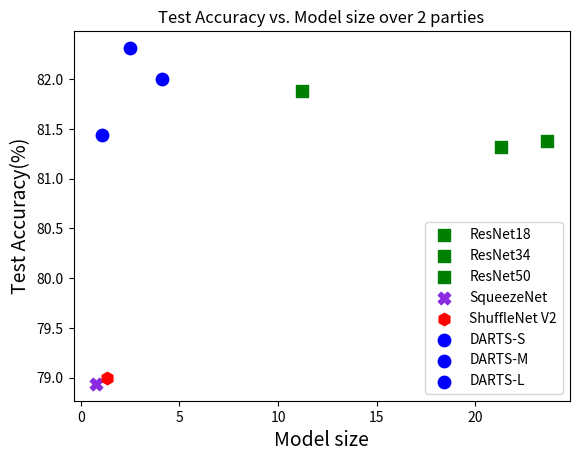

The matplotlib source for this figure: (Note: this script raises an exception after producing the figure.)
# -*- coding:utf-8 -*-
# @Author   : LuoJiahuan
# @File     : log_plot.py 
# @Time     : 2020/9/10 10:30

import os
import os.path as osp
import matplotlib.pyplot as plt
import numpy as np
from scipy import interpolate

x_list = [11.2, 21.3, 23.642, 0.77, 1.320, 1.05, 2.5, 4.1]

# y_list = [82.5625, 82.1875, 81.375, 78.9375, 79.000, 81.4375, 82.3125, 82.000, 80.5625]
y_list = [81.8750, 81.3125, 81.375, 78.9375, 79.000, 81.4375, 82.3125, 82.000]

plt.figure()
ax = plt.gca()
ax.set_title("Test Accuracy vs. Model size over 2 parties")
ax.set_xlabel("Model size", fontsize=14)
ax.set_ylabel("Test Accuracy(%)", fontsize=14)

# ax.scatter(x_list[0], y_list[0], c='g', s=50, alpha=1, marker='v')
# ax.scatter(x_list[1], y_list[1], c='g', s=80, alpha=1, marker='^')
# ax.scatter(x_list[2], y_list[2], c='g', s=100, alpha=1, marker='<')
# ax.scatter(x_list[3], y_list[3], c='g', s=35, alpha=1, marker='o')
# ax.scatter(x_list[4], y_list[4], c='r', s=40, alpha=1, marker='o')
# ax.scatter(x_list[5], y_list[5], c='b', s=40, alpha=1, marker='o')
# ax.scatter(x_list[6], y_list[6], c='b', s=80, alpha=1, marker='o')
# ax.scatter(x_list[7], y_list[7], c='b', s=120, alpha=1, marker='o')

ax.scatter(x_list[0], y_list[0], c='g', s=80, alpha=1, marker='s')
ax.scatter(x_list[1], y_list[1], c='g', s=80, alpha=1, marker='s')
ax.scatter(x_list[2], y_list[2], c='g', s=80, alpha=1, marker='s')
ax.scatter(x_list[3], y_list[3], c='blueviolet', s=80, alpha=1, marker='X')
ax.scatter(x_list[4], y_list[4], c='r', s=80, alpha=1, marker='h')
ax.scatter(x_list[5], y_list[5], c='b', s=80, alpha=1, marker='o')
ax.scatter(x_list[6], y_list[6], c='b', s=80, alpha=1, marker='o')
ax.scatter(x_list[7], y_list[7], c='b', s=80, alpha=1, marker='o')

# ax.scatter(x_list[8], y_list[8], c='b', s=160, alpha=1, marker='o')
plt.legend(
    ["ResNet18", "ResNet34", "ResNet50", "SqueezeNet", "ShuffleNet V2", "DARTS-S", "DARTS-M", "DARTS-L"])
plt.savefig("eval/acc_size.png", bbox_inches='tight', dpi=320)

x_list = [1, 2, 3, 4, 5, 6]

darts = [79.6250, 82.3125, 83.1875, 84.3125, 84.5625, 85.2500]
mile = [80.2500, 82.3125, 83.6245, 83.9375, 84.2500, 85.6250]
ssnas = [80.25,83.0625,83.25,84.9375,]
shufflenet = [76.3750, 79.0000, 80.5000, 80.9375, 80.5625, 80.8125]
squeezenet = [75.4375, 78.8750, 78.6250, 79.3125, 79.5600, 80.6250]
res18 = [79.9375, 81.8750, 83.3750, 83.3750, 83.6250, 83.9375]
res34 = [80.5000, 81.3125, 82.3125, 83.5000, 83.8125, 84.3125]
res50 = [79.3125, 80.6875, 81.8125, 82.0625, 82.8750, 83.0000]
plt.figure()
ax = plt.gca()
# ax.set_title("Test acc vs. num of parties")
ax.set_xlabel("Number of Parties", fontsize=14)
ax.set_ylabel("Test Accuracy(%)", fontsize=14)
ax.spines['top'].set_visible(False)
ax.spines['right'].set_visible(False)
plt.plot(x_list, darts, 'o', linestyle='--', linewidth=2.0, label='DARTS')
plt.plot(x_list, mile, 'o', linestyle='--', linewidth=2.0, label='MiLeNAS')
plt.plot(x_list, shufflenet, 'o', linestyle='--', linewidth=2.0, label='ShuffleNet V2')
plt.plot(x_list, squeezenet, 'o', linestyle='--', linewidth=2.0, label='SqueezeNet')
plt.plot(x_list, res18, 'o', linestyle='--', linewidth=2.0, label='ResNet18')
plt.plot(x_list, res34, 'o', linestyle='--', linewidth=2.0, label='ResNet34')
plt.plot(x_list, res50, 'o', linestyle='--', linewidth=2.0, label='ResNet50')

plt.grid(linestyle='-.')

# dodgerblue
# ax.scatter(x_list[0], y_list[0], s=30, c='dodgerblue', alpha=1, marker='o')
# ax.scatter(x_list[1], y_list[1], s=30, c='dodgerblue', alpha=1, marker='o')
# ax.scatter(x_list[2], y_list[2], s=30, c='dodgerblue', alpha=1, marker='o')
# ax.scatter(x_list[3], y_list[3], s=30, c='dodgerblue', alpha=1, marker='o')
# ax.scatter(x_list[4], y_list[4], s=30, c='dodgerblue', alpha=1, marker='o')
# ax.scatter(x_list[5], y_list[5], s=30, c='dodgerblue', alpha=1, marker='o')
# plt.legend(["1", "2", "3", "4"])
plt.legend(bbox_to_anchor=(1.01, 0), loc=3, fontsize=10)

plt.savefig("eval/diff_party.png", bbox_inches='tight', dpi=320)

darts = list(map(lambda n: n - 79.6250, darts))
mile = list(map(lambda n: n - 80.2500, mile))
shufflenet = list(map(lambda n: n - 76.3750, shufflenet))
squeezenet = list(map(lambda n: n - 75.4375, squeezenet))
res18 = list(map(lambda n: n - 79.9375, res18))
res34 = list(map(lambda n: n - 80.5000, res34))
res50 = list(map(lambda n: n - 79.3125, res50))
for i in range(len(darts)):
    darts[i] = darts[i] / (i + 1)
    mile[i] = mile[i] / (i + 1)
    shufflenet[i] = shufflenet[i] / (i + 1)
    squeezenet[i] = squeezenet[i] / (i + 1)
    res18[i] = res18[i] / (i + 1)
    res34[i] = res34[i] / (i + 1)
    res50[i] = res50[i] / (i + 1)

plt.figure()
ax = plt.gca()
# ax.set_title("Test acc vs. num of parties")
ax.set_xlabel("Number of Parties", fontsize=14)
ax.set_ylabel("Improvement ratio", fontsize=14)

ax.spines['top'].set_visible(False)
ax.spines['right'].set_visible(False)
plt.plot(x_list, darts, 'o', linestyle='--', linewidth=2.0, label='DARTS')
plt.plot(x_list, mile, 'o', linestyle='--', linewidth=2.0, label='MiLeNAS')
plt.plot(x_list, shufflenet, 'o', linestyle='--', linewidth=2.0, label='ShuffleNet V2')
plt.plot(x_list, squeezenet, 'o', linestyle='--', linewidth=2.0, label='SqueezeNet')
plt.plot(x_list, res18, 'o', linestyle='--', linewidth=2.0, label='ResNet18')
plt.plot(x_list, res34, 'o', linestyle='--', linewidth=2.0, label='ResNet34')
plt.plot(x_list, res50, 'o', linestyle='--', linewidth=2.0, label='ResNet50')

plt.grid(linestyle='-.')
plt.legend(bbox_to_anchor=(1.01, 0), loc=3, fontsize=10)

plt.savefig("eval/improve_ratio.png", bbox_inches='tight', dpi=320)


# log_name = "proximal_reg"
#
# log_path = osp.join("search", log_name, log_name + ".log")
# csv_path = osp.join("search", log_name, log_name + ".csv")
# png_path = osp.join("search", log_name, log_name + ".png")
# log_file = open(log_path).readlines()
# train_prec = []
# val_prec = []
# for line in log_file:
#     if "Final" in line:
#         prec = line.strip().split()[-1][:-1]
#         if "Train" in line:
#             train_prec.append(float(prec))
#         elif "Valid" in line:
#             val_prec.append(float(prec))
#         # else:
#         #     raise ValueError
#
# with open(csv_path, "w") as f:
#     for i in range(len(train_prec)):
#         f.write(str(train_prec[i]))
#         f.write(",")
#         f.write(str(val_prec[i]))
#         f.write("\n")
#     f.close()
#
# x_train = np.linspace(0, len(train_prec), len(train_prec))
# y_train = np.array(train_prec)
#
# y_val = np.array(val_prec)
#
# plt.figure()
# plt.plot(x_train, y_train, label="Train Accuracy")
# plt.plot(x_train, y_val, label="Valid Accuracy")
# legend = plt.legend(loc=4)
# legend.get_title().set_fontsize(fontsize=14)
#
# plt.title(log_name, fontsize=14)
# plt.xlabel("Epoch", fontsize=14)
# plt.ylabel("Accuracy", fontsize=14)
# plt.savefig(png_path)

#
# baseline = open(osp.join("search", "baseline", "log.txt")).readlines()
# darts_baeline_only_A = open(osp.join("search", "darts_baeline_only_A", "darts_baeline_only_A" + ".log")).readlines()
# milenas_baeline_only_A = open(
#     osp.join("search", "milenas_baeline_only_A", "milenas_baeline_only_A" + ".log")).readlines()
# milenas_baseline = open(osp.join("search", "milenas_baseline", "milenas_baseline" + ".log")).readlines()
#
# baseline_y = []
#
# darts_baeline_only_A_x = []
# darts_baeline_only_A_y = []
#
# milenas_baeline_only_A_x = []
# milenas_baeline_only_A_y = []
#
# milenas_baseline_x = []
# milenas_baseline_y = []
#
#
# for line in baseline:
#     if "valid_acc" in line:
#         prec = line.strip().split()[-1][:-1]
#         baseline_y.append(float(prec))
#
# for line in darts_baeline_only_A:
#     if "valid_acc" in line:
#         prec = line.strip().split()[-1][:-1]
#         darts_baeline_only_A_y.append(float(prec))
#
# for line in milenas_baeline_only_A:
#     if "valid_acc" in line:
#         prec = line.strip().split()[-1][:-1]
#         milenas_baeline_only_A_y.append(float(prec))
#
# for line in milenas_baseline:
#     if "valid_acc" in line:
#         prec = line.strip().split()[-1][:-1]
#         milenas_baseline_y.append(float(prec))
#
# multiview_x = np.linspace(0, len(baseline_y), len(baseline_y))
# darts_baeline_only_A_x = np.linspace(0, len(darts_baeline_only_A_y), len(darts_baeline_only_A_y))
# milenas_baeline_only_A_x = np.linspace(0, len(milenas_baeline_only_A_y), len(milenas_baeline_only_A_y))
# milenas_baseline_x = np.linspace(0, len(milenas_baseline_y), len(milenas_baseline_y))
# x_new = np.arange(0, multiview_x[-1], 0.1)
# func = interpolate.interp1d(multiview_x, baseline_y, kind='cubic')
# baseline_y_new = func(x_new)
# plt.figure()
# plt.plot(x_new, baseline_y_new, label="VFL_DARTS", linewidth='1.8')
# # plt.plot(milenas_baseline_x, milenas_baseline_y, label="VFL_MiLeNAS", linestyle='-', linewidth='1.8')
# # plt.plot(darts_baeline_only_A_x, darts_baeline_only_A_y, label="Vanilla_DARTS", linewidth='1.8')
# # plt.plot(milenas_baeline_only_A_x, milenas_baeline_only_A_y, label="Vanilla_MiLeNAS", linestyle='-', linewidth='1.8',
# #          color='g')
# plt.legend(loc=4)
#
# # plt.title("Val_acc (%)")
# plt.xlabel("Epoch")
# plt.ylabel("Val_acc (%)")
# plt.savefig("search/milenas_baeline_only_A.png")


def commu_effe():
    one_party_darts = open(osp.join("search", "1_party_darts-20200916-142539", "log.txt")).readlines()
    one_party_milenas = open(osp.join("search", "1_party_milenas-20200914-114257", "log.txt")).readlines()
    two_party_darts = open(osp.join("search", "2_party_darts-20200916-120940", "log.txt")).readlines()
    two_party_milenas = open(osp.join("search", "2_party_milenas-20200914-114331", "log.txt")).readlines()

    one_party_darts_y = []

    one_party_milenas_y = []

    two_party_darts_y = []

    two_party_milenas_y = []

    for line in one_party_darts:
        if "valid_acc" in line:
            prec = line.strip().split()[-1]
            one_party_darts_y.append(float(prec))

    for line in one_party_milenas:
        if "valid_acc" in line:
            prec = line.strip().split()[-1]
            one_party_milenas_y.append(float(prec))

    for line in two_party_darts:
        if "valid_acc" in line:
            prec = line.strip().split()[-1]
            two_party_darts_y.append(float(prec))

    for line in two_party_milenas:
        if "valid_acc" in line:
            prec = line.strip().split()[-1]
            two_party_milenas_y.append(float(prec))
    x = np.linspace(0, len(one_party_darts_y[:50]) * 198 * 2, len(one_party_darts_y[:50]))
    x_1 = np.linspace(0, len(one_party_darts_y[:50]) * 198, len(one_party_darts_y[:50]))
    multiview_x = np.arange(0, len(one_party_darts_y[:50]) * 198 * 2, 198 * 2)
    multiview_x_1 = np.arange(0, len(one_party_darts_y[:50]) * 198, 198)
    # darts_baeline_only_A_x = np.arange(0, len(darts_baeline_only_A_y), 0.1)
    # milenas_baeline_only_A_x = np.arange(0, len(milenas_baeline_only_A_y), 0.1)
    # milenas_baseline_x = np.arange(0, len(milenas_baseline_y), 0.1)
    one_party_darts = interpolate.interp1d(x, one_party_darts_y[:50], kind='cubic')(multiview_x)
    one_party_milenas = interpolate.interp1d(x_1, one_party_milenas_y[:50], kind='cubic')(multiview_x_1)
    two_party_darts = interpolate.interp1d(x, two_party_darts_y[:50], kind='cubic')(multiview_x)
    two_party_milenas = interpolate.interp1d(x_1, two_party_milenas_y[:50], kind='cubic')(multiview_x_1)
    plt.figure(figsize=(10, 8), dpi=320)
    # plt.plot(multiview_x, one_party_darts, label="1_Party_DARTS", linewidth='1.8')
    # plt.plot(multiview_x_1, one_party_milenas, label="1_Party_MiLeNAS", linestyle='-', linewidth='1.8')

    ax = plt.gca()
    # ax.set_title("Test acc vs. num of parties")
    ax.set_xlabel("Number of Parties", fontsize=14)
    ax.set_ylabel("Improvement ratio", fontsize=14)

    ax.spines['top'].set_visible(False)
    ax.spines['right'].set_visible(False)

    plt.plot(multiview_x, two_party_darts, label="2_Parties_DARTS", linewidth='1.8')
    plt.plot(multiview_x_1, two_party_milenas, label="2_Parties_MiLeNAS", linewidth='1.8', )
    plt.tick_params(labelsize=14)
    plt.legend(loc=4)
    leg = plt.gca().get_legend()
    ltext = leg.get_texts()
    plt.setp(ltext, fontsize=16)
    # plt.title("Val_acc (%)")
    plt.xlabel("Communication Round", fontsize=14)
    plt.ylabel("Test_acc (%)", fontsize=14)
    # plt.xlabel("Communication Round", fontsize=14)
    # plt.ylabel("Val_Acc", fontsize=14)
    # plt.gca().xaxis.set_major_locator(plt.NullLocator())
    # plt.gca().yaxis.set_major_locator(plt.NullLocator())
    # plt.subplots_adjust(top=1, bottom=0, right=1, left=0, hspace=0, wspace=0)
    # plt.margins(0, 0)
    # plt.subplots_adjust(hspace=0, wspace=0)
    # plt.margins(0, 0)
    plt.savefig("search/commu_eff.png", bbox_inches='tight', dpi=320)


# baseline = open(osp.join("search", "baseline", "log.txt")).readlines()
# darts_proximal_A = open(osp.join("search", "darts_proximal_A", "darts_proximal_A" + ".log")).readlines()
#
# baseline_y = []
#
# darts_proximal_A_y = []
#
# for line in baseline:
#     if "valid_acc" in line:
#         prec = line.strip().split()[-1][:-1]
#         baseline_y.append(float(prec))
#
# for line in darts_baeline_only_A:
#     if "valid_acc" in line:
#         prec = line.strip().split()[-1][:-1]
#         darts_proximal_A_y.append(float(prec))
#
# baseline_x = np.linspace(0, len(baseline_y), len(baseline_y))
# darts_proximal_A_x = np.linspace(0, len(darts_proximal_A_y), len(darts_proximal_A_y))
#
# plt.figure()
# plt.plot(multiview_x, baseline_y, label="VFL_DARTS", linewidth='1.8')
# plt.plot(milenas_baseline_x, milenas_baseline_y, label="VFL_DARTS_Proximal", linestyle='-', linewidth='1.8')
# plt.legend(loc=4)
#
# # plt.title("Val_acc (%)")
# plt.xlabel("Epoch")
# plt.ylabel("Val_acc (%)")
# plt.savefig("search/darts_proximal_A.png")


# multiview = open(osp.join("search", "baseline", "log.txt")).readlines()
# milenas = open(osp.join("search", "milenas_baseline", "milenas_baseline" + ".log")).readlines()
#
# baseline_y = []
#
# milenas_baeline_only_A_x = []
# milenas_baeline_only_A_y = []
#
# for line in multiview:
#     if "valid_acc" in line:
#         prec = line.strip().split()[-1][:-1]
#         baseline_y.append(float(prec))
#
#
#
# for line in milenas:
#     if "valid_acc" in line:
#         prec = line.strip().split()[-1][:-1]
#         milenas_baeline_only_A_y.append(float(prec))
#
# multiview_x = np.linspace(0, len(baseline_y) * 1980 * 4, len(baseline_y))
# milenas_baeline_only_A_x = np.linspace(0, len(milenas_baeline_only_A_y) * 1980 * 2, len(milenas_baeline_only_A_y))
# plt.figure()
# plt.plot(multiview_x, baseline_y, label="VFL_DARTS", linewidth = '2')
# plt.plot(milenas_baeline_only_A_x, milenas_baeline_only_A_y, label="VFL_MiLeNAS", linewidth = '2')
# plt.legend(loc=4)
#
# # plt.title("Valid Accuracy vs. Communication Round", fontsize=14)
# plt.xlabel("Communication Round", fontsize=14)
# plt.ylabel("Val_Acc", fontsize=14)
# # plt.savefig(png_path)
# #
#
# # plt.title("Valid Accuracy")
# # plt.xlabel("Communication Round")
# # plt.ylabel("Accuracy")
# plt.savefig("search/vfl_communication.png")

def dp():
    multiview_32 = open(osp.join("search", "2_party_darts-20200916-120940", "log.txt")).readlines()
    multiview_32_dp = open(osp.join("search", "2_party_dp_out_1_grad_0-20200917-171651", "log.txt")).readlines()
    multiview_32_dp_3 = open(osp.join("search", "2_party_dp_out_3_grad_0-20200917-171641", "log.txt")).readlines()
    multiview_32_dp_10 = open(osp.join("search", "2_party_dp_out_10_grad_0-20200917-171711", "log.txt")).readlines()

    multiview_32_y = []

    multiview_32_dp_y = []

    multiview_32_dp_3_y = []
    multiview_32_dp_10_y = []

    for line in multiview_32:
        if "valid_acc" in line:
            prec = line.strip().split()[-1][:-1]
            multiview_32_y.append(float(prec))

    for line in multiview_32_dp:
        if "valid_acc" in line:
            prec = line.strip().split()[-1][:-1]
            multiview_32_dp_y.append(float(prec))

    for line in multiview_32_dp_3:
        if "valid_acc" in line:
            prec = line.strip().split()[-1][:-1]
            multiview_32_dp_3_y.append(float(prec))

    for line in multiview_32_dp_10:
        if "valid_acc" in line:
            prec = line.strip().split()[-1][:-1]
            multiview_32_dp_10_y.append(float(prec))

    multiview_32_x = np.linspace(0, len(multiview_32_y), len(multiview_32_y))
    multiview_32_dp_x = np.linspace(0, len(multiview_32_dp_y), len(multiview_32_dp_y))
    multiview_32_dp_3_x = np.linspace(0, len(multiview_32_dp_3_y), len(multiview_32_dp_3_y))
    multiview_32_dp_10_x = np.linspace(0, len(multiview_32_dp_10_y), len(multiview_32_dp_10_y))
    plt.figure()
    plt.plot(multiview_32_x, multiview_32_y, label="Baseline")
    plt.plot(multiview_32_dp_x, multiview_32_dp_y, label="DP-sigma-1.0")
    plt.plot(multiview_32_dp_3_x, multiview_32_dp_3_y, label="DP-sigma-3.0")
    plt.plot(multiview_32_dp_10_x, multiview_32_dp_10_y, label="DP-sigma-10.0")
    legend = plt.legend(loc=4)
    legend.get_title().set_fontsize(fontsize=40)

    # plt.title("Valid Accuracy vs. Epoch", fontsize=14)
    plt.xlabel("Epoch", fontsize=14)
    plt.ylabel("Validation Accuracy (%)", fontsize=14)
    # plt.savefig(png_path)

    plt.savefig("search/dp_epoch.png", bbox_inches='tight', dpi=320)

    best_acc = [multiview_32_y[-1], multiview_32_dp_y[-1], multiview_32_dp_3_y[-1], multiview_32_dp_10_y[-1]]
    dp_param = [0.0, 1.0, 3.0, 10.0]
    # func = interpolate.interp1d(dp_param, best_acc, kind='cubic')
    # x_new = np.arange(0,10,1)
    # x_new = np.arange(0, 4, 1)
    # y_new = func(dp_param)
    plt.figure()
    plt.plot(dp_param, best_acc, marker='o', ms=8, label="VFL with Noise")
    # plt.legend(loc=1, fontsize='x-large')
    plt.xlabel("Noise Standard Deviation", fontsize=14)
    plt.ylabel("Validation Accuracy (%)", fontsize=14)
    plt.grid(axis='x')
    plt.xticks(dp_param)
    plt.savefig("dp-sigma.png", bbox_inches='tight', dpi=320)
    # legend.get_title().set_fontsize(fontsize=14)


def selftrain():
    darts = open(osp.join("search", "single_train", "log.txt")).readlines()
    milenas = open(osp.join("search", "2_party_milenas-20200914-114331", "log.txt")).readlines()
    darts_moco = open(osp.join("search", "moco_v2", "log.txt")).readlines()
    milenas_moco = open(osp.join("search", "self-train-milenas-20201102-195522", "log.txt")).readlines()
    darts_moco_wo_alpha = open(
        osp.join("search", "self-train_without_finetune_alpha-20201103-160426", "log.txt")).readlines()
    milenas_moco_wo_alpha = open(
        osp.join("search", "self-train-milenas-without_fintune_alpha-20201103-141002", "log.txt")).readlines()

    darts_y = []
    milenas_y = []
    darts_moco_y = []
    milenas_moco_y = []
    darts_moco_wo_alpha_y = []
    milenas_moco_wo_alpha_y = []

    for line in darts:
        if "valid_acc" in line:
            prec = line.strip().split()[-1][:-1]
            darts_y.append(float(prec))

    for line in milenas:
        if "valid_acc" in line:
            prec = line.strip().split()[-1][:-1]
            milenas_y.append(float(prec))

    for line in darts_moco:
        if "valid_acc" in line:
            prec = line.strip().split()[-1][:-1]
            darts_moco_y.append(float(prec))

    for line in milenas_moco:
        if "valid_acc" in line:
            prec = line.strip().split()[-1][:-1]
            milenas_moco_y.append(float(prec))

    for line in darts_moco_wo_alpha:
        if "valid_acc" in line:
            prec = line.strip().split()[-1][:-1]
            darts_moco_wo_alpha_y.append(float(prec))

    for line in milenas_moco_wo_alpha:
        if "valid_acc" in line:
            prec = line.strip().split()[-1][:-1]
            milenas_moco_wo_alpha_y.append(float(prec))

    darts_x = np.linspace(0, len(darts_y) * 198 * 2, len(darts_y))
    milenas_x = np.linspace(0, len(milenas_y) * 198, len(milenas_y))
    darts_moco_x = np.linspace(0, len(darts_moco_y) * 198 * 2, len(darts_moco_y))
    milenas_moco_x = np.linspace(0, len(milenas_moco_y) * 198, len(milenas_moco_y))
    darts_moco_wo_alpha_x = np.linspace(0, len(darts_moco_wo_alpha_y) * 198, len(darts_moco_wo_alpha_y))
    milenas_moco_wo_alpha_x = np.linspace(0, len(milenas_moco_wo_alpha_y) * 198, len(milenas_moco_wo_alpha_y))

    plt.figure()
    plt.plot(darts_x, darts_y, label="VFL+DARTS")
    plt.plot(milenas_x, milenas_y, label="VFL+MiLeNAS")
    plt.plot(darts_moco_x, darts_moco_y, label="VFL+DARTS+MoCo")
    plt.plot(milenas_moco_x, milenas_moco_y, label="VFL+MiLeNAS+Moco")
    plt.plot(darts_moco_wo_alpha_x, darts_moco_wo_alpha_y, label="VFL+DARTS+MoCo_wo_alpha")
    plt.plot(milenas_moco_wo_alpha_x, milenas_moco_wo_alpha_y, label="VFL+MiLeNAS+MoCo_wo_alpha")

    legend = plt.legend(loc=4)
    legend.get_title().set_fontsize(fontsize=40)

    # plt.title("Valid Accuracy vs. Epoch", fontsize=14)
    plt.xlabel("Communication Round", fontsize=14)
    plt.ylabel("Validation Accuracy (%)", fontsize=14)
    # plt.savefig(png_path)

    plt.savefig("search/selftrain.png", bbox_inches='tight', dpi=320)


def dart_milenas():
    two_party_darts = open(osp.join("search", "2_party_darts-20200916-120940", "log.txt")).readlines()
    two_party_milenas = open(osp.join("search", "2_party_milenas-20200914-114331", "log.txt")).readlines()
    two_party_moco_darts_alpha = open(osp.join("search", "self-train_finetune_alpha_trainset-20201110-104738", "log.txt")).readlines()
    two_party_moco_darts_wo_alpha = open(
        osp.join("search", "self_train_without_finetune_alpha-20201110-195827", "log.txt")).readlines()
    two_party_moco_milenas_alpha = open(
        osp.join("search", "self_train_milenas_fintune_alpha-20201113-142514", "log.txt")).readlines()

    two_party_darts_y = []

    two_party_milenas_y = []
    two_party_moco_darts_alpha_y = []
    two_party_moco_darts_wo_alpha_y = []
    two_party_moco_milenas_alpha_y = []

    for line in two_party_darts:
        if "valid_acc" in line:
            prec = line.strip().split()[-1][:-1]
            two_party_darts_y.append(float(prec))

    for line in two_party_milenas:
        if "valid_acc" in line:
            prec = line.strip().split()[-1][:-1]
            two_party_milenas_y.append(float(prec))

    for line in two_party_moco_darts_alpha:
        if "valid_acc" in line:
            prec = line.strip().split()[-1][:-1]
            two_party_moco_darts_alpha_y.append(float(prec))

    for line in two_party_moco_darts_wo_alpha:
        if "valid_acc" in line:
            prec = line.strip().split()[-1][:-1]
            two_party_moco_darts_wo_alpha_y.append(float(prec))

    for line in two_party_moco_milenas_alpha:
        if "valid_acc" in line:
            prec = line.strip().split()[-1][:-1]
            two_party_moco_milenas_alpha_y.append(float(prec))

    two_party_darts_x = np.linspace(1, len(two_party_darts_y) * 198 * 2, len(two_party_darts_y))
    two_party_milenas_x = np.linspace(1, len(two_party_milenas_y) * 198, len(two_party_milenas_y))
    two_party_moco_darts_alpha_x = np.linspace(1, len(two_party_moco_darts_alpha_y) * 198 * 2, len(two_party_moco_darts_alpha_y))
    # two_party_moco_darts_wo_alpha_x = np.linspace(1, len(two_party_moco_darts_wo_alpha_y) * 198, len(two_party_moco_darts_wo_alpha_y))
    two_party_moco_milenas_alpha_x = np.linspace(1, len(two_party_moco_milenas_alpha_y) * 198, len(two_party_moco_milenas_alpha_y))
    plt.figure()
    ax = plt.gca()
    # ax.set_title("Test acc vs. num of parties")
    ax.set_xlabel("Communication Round", fontsize=14)
    ax.set_ylabel("Validation Accuracy (%)", fontsize=14)

    # ax.spines['top'].set_visible(False)
    # ax.spines['right'].set_visible(False)
    # plt.figure()
    # plt.vlines(20, 0, 100)
    # plt.vlines(30, 0, 100)
    # plt.vlines(40, 0, 100)
    # plt.vlines(50, 0, 100)
    plt.plot(two_party_darts_x, two_party_darts_y, linestyle='--', linewidth=1.6, label="VFNAS$^{1}$")
    plt.plot(two_party_milenas_x, two_party_milenas_y, linestyle='--', linewidth=1.6, label="VFNAS$^{2}$")
    plt.plot(two_party_moco_darts_alpha_x, two_party_moco_darts_alpha_y, linestyle='--', linewidth=1.6, label="SS-VFNAS$^{1}$")
    # plt.plot(two_party_moco_darts_wo_alpha_x, two_party_moco_darts_wo_alpha_y, linestyle='--', linewidth=2.0, label="VFNAS-MiLeNAS")
    plt.plot(two_party_moco_milenas_alpha_x, two_party_moco_milenas_alpha_y, linestyle='--', linewidth=1.6, label="SS-VFNAS$^{2}$")

    # plt.scatter(two_party_darts_x[19], two_party_darts_y[19], c='dodgerblue')
    # plt.scatter(two_party_darts_x[29], two_party_darts_y[29], c='dodgerblue')
    # plt.scatter(two_party_darts_x[39], two_party_darts_y[39], c='dodgerblue')
    # plt.scatter(two_party_darts_x[49], two_party_darts_y[49], c='dodgerblue')

    plt.scatter(two_party_milenas_x[19], two_party_milenas_y[19], c='darkorange', marker='o', s=20)
    plt.scatter(two_party_milenas_x[29], two_party_milenas_y[29], c='darkorange', marker='s', s=20)
    plt.scatter(two_party_milenas_x[39], two_party_milenas_y[39], c='darkorange', marker='D', s=20)
    plt.scatter(two_party_milenas_x[49], two_party_milenas_y[49], c='darkorange', marker='<', s=20)

    plt.scatter(two_party_darts_x[19], two_party_darts_y[19], c='b', marker='o', s=20)
    plt.scatter(two_party_darts_x[29], two_party_darts_y[29], c='b', marker='s', s=20)
    plt.scatter(two_party_darts_x[39], two_party_darts_y[39], c='b', marker='D', s=20)
    plt.scatter(two_party_darts_x[49], two_party_darts_y[49], c='b', marker='<', s=20)
    #
    plt.scatter(two_party_moco_darts_alpha_x[19], two_party_moco_darts_alpha_y[19], c='g', marker='o', s=20)
    plt.scatter(two_party_moco_darts_alpha_x[29], two_party_moco_darts_alpha_y[29], c='g', marker='s', s=20)
    plt.scatter(two_party_moco_darts_alpha_x[39], two_party_moco_darts_alpha_y[39], c='g', marker='D', s=20)
    plt.scatter(two_party_moco_darts_alpha_x[49], two_party_moco_darts_alpha_y[49], c='g', marker='<', s=20)
    #
    plt.scatter(two_party_moco_milenas_alpha_x[19], two_party_moco_milenas_alpha_y[19], c='r', marker='o', s=30)
    plt.scatter(two_party_moco_milenas_alpha_x[29], two_party_moco_milenas_alpha_y[29], c='r', marker='s', s=30)
    plt.scatter(two_party_moco_milenas_alpha_x[39], two_party_moco_milenas_alpha_y[39], c='r', marker='D', s=30)
    plt.scatter(two_party_moco_milenas_alpha_x[49], two_party_moco_milenas_alpha_y[49], c='r', marker='<', s=30)
    #
    plt.grid(linestyle='-.')

    plt.legend(loc=4, fontsize=12)

    # # plt.title("Valid Accuracy vs. Epoch", fontsize=14)
    # # plt.xlabel("Epoch", fontsize=14)
    # plt.savefig(png_path)
    # plt.grid(axis='x')
    # plt.grid(axis='x')
    # dp_param = [two_party_milenas_x[19], two_party_milenas_x[29], two_party_milenas_x[39], two_party_milenas_x[49],
    #             two_party_darts_x[19], two_party_darts_x[29], two_party_darts_x[39], two_party_darts_x[49]]
    # plt.xticks(dp_param)
    dp_param = [4000, 6000, 8000, 10000, 12000, 14000, 16000, 18000]
    # # plt.show()
    plt.savefig("search/dart_milenas.png", bbox_inches='tight', dpi=320)
    plt.figure()
    #
    ax = plt.gca()
    # ax.set_title("Test acc vs. num of parties")
    ax.set_xlabel("Communication Round", fontsize=14)
    ax.set_ylabel("Test Accuracy (%)", fontsize=14)

    # ax.spines['top'].set_visible(False)
    # ax.spines['right'].set_visible(False)
    dp_param = [4000, 6000, 8000, 10000, 12000, 14000, 16000, 18000]
    mile_best_acc = [82.125, 81.5, 82, 82.874997]
    darts_best_acc = [81.9375, 81.25, 81.8125, 81.9375]
    two_party_moco_darts_alpha_best_acc = [83.875, 83.625, 82.75, 82.875]
    two_party_moco_milenas_alpha_best_acc = [82.25, 82.5625, 83.06, 82.8125]
    # # func = interpolate.interp1d(dp_param, best_acc, kind='cubic')
    # # x_new = np.arange(0,10,1)
    # # x_new = np.arange(0, 4, 1)
    # # y_new = func(dp_param)
    # plt.figure()
    plt.plot(dp_param[4:], darts_best_acc, linestyle='--', linewidth=2.0, label="VFNAS$^{1}$")
    plt.plot(dp_param[:4], mile_best_acc, linestyle='--', linewidth=2.0, label="VFNAS$^{2}$")
    plt.plot(dp_param[4:], two_party_moco_darts_alpha_best_acc, linestyle='--', linewidth=2.0, label="Un-VFNAS$^{1}$")
    plt.plot(dp_param[:4], two_party_moco_milenas_alpha_best_acc, linestyle='--', linewidth=2.0, label="Un-VFNAS$^{2}$")

    plt.scatter(dp_param[0], mile_best_acc[0], c='r', marker='o', s=80)
    plt.scatter(dp_param[1], mile_best_acc[1], c='b', marker='o', s=80)
    plt.scatter(dp_param[2], mile_best_acc[2], c='g', marker='o', s=80)
    plt.scatter(dp_param[3], mile_best_acc[3], c='y', marker='o', s=80)

    plt.scatter(dp_param[4], darts_best_acc[0], c='r', marker='s', s=60)
    plt.scatter(dp_param[5], darts_best_acc[1], c='b', marker='s', s=60)
    plt.scatter(dp_param[6], darts_best_acc[2], c='g', marker='s', s=60)
    plt.scatter(dp_param[7], darts_best_acc[3], c='y', marker='s', s=60)

    plt.scatter(dp_param[4], two_party_moco_darts_alpha_best_acc[0], c='r', marker='s', s=60)
    plt.scatter(dp_param[5], two_party_moco_darts_alpha_best_acc[1], c='b', marker='s', s=60)
    plt.scatter(dp_param[6], two_party_moco_darts_alpha_best_acc[2], c='g', marker='s', s=60)
    plt.scatter(dp_param[7], two_party_moco_darts_alpha_best_acc[3], c='y', marker='s', s=60)

    plt.scatter(dp_param[0], two_party_moco_milenas_alpha_best_acc[0], c='r', marker='s', s=60)
    plt.scatter(dp_param[1], two_party_moco_milenas_alpha_best_acc[1], c='b', marker='s', s=60)
    plt.scatter(dp_param[2], two_party_moco_milenas_alpha_best_acc[2], c='g', marker='s', s=60)
    plt.scatter(dp_param[3], two_party_moco_milenas_alpha_best_acc[3], c='y', marker='s', s=60)


    # plt.grid(axis='x')
    # plt.xticks(dp_param)
    # plt.hlines(82, 3839, 9900, label="DARTS")
    plt.grid(linestyle='-.')
    plt.legend(loc=4, fontsize=12)
    plt.savefig("different_epoch.png", bbox_inches='tight', dpi=320)


# dp()
# commu_effe()
dart_milenas()
# selftrain()
